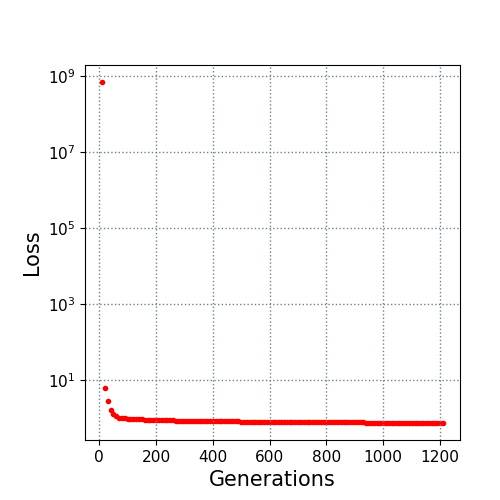

Source data for this figure (header and first rows):
10.0, 700000000.0
20.0, 6.187
30.0, 2.734
40.0, 1.566
50.0, 1.253
60.0, 1.103
70.0, 1.015
80.0, 1.01
90.0, 0.9719
100.0, 0.9503
110.0, 0.9404
120.0, 0.9377
130.0, 0.9301
140.0, 0.9194
150.0, 0.9061
160.0, 0.8934
170.0, 0.8808
180.0, 0.8727
190.0, 0.8653
200.0, 0.8585
210.0, 0.8544
220.0, 0.8527
230.0, 0.8527
240.0, 0.8519
250.0, 0.8476
260.0, 0.8476
270.0, 0.8461
280.0, 0.8439
290.0, 0.8439
300.0, 0.8427
310.0, 0.8322
320.0, 0.8321
330.0, 0.8319
340.0, 0.8319
350.0, 0.8299
360.0, 0.8299
370.0, 0.8265
380.0, 0.8265
390.0, 0.8265
400.0, 0.8265
410.0, 0.8265
420.0, 0.8249
430.0, 0.8197
440.0, 0.8197
450.0, 0.8088
460.0, 0.8048
470.0, 0.8048
480.0, 0.8048
490.0, 0.8048
500.0, 0.7922
510.0, 0.7922
520.0, 0.7906
530.0, 0.7906
540.0, 0.7869
550.0, 0.7869
560.0, 0.7869
570.0, 0.7869
580.0, 0.7869
590.0, 0.7869
600.0, 0.7869
610.0, 0.7869
... 60 more rows
